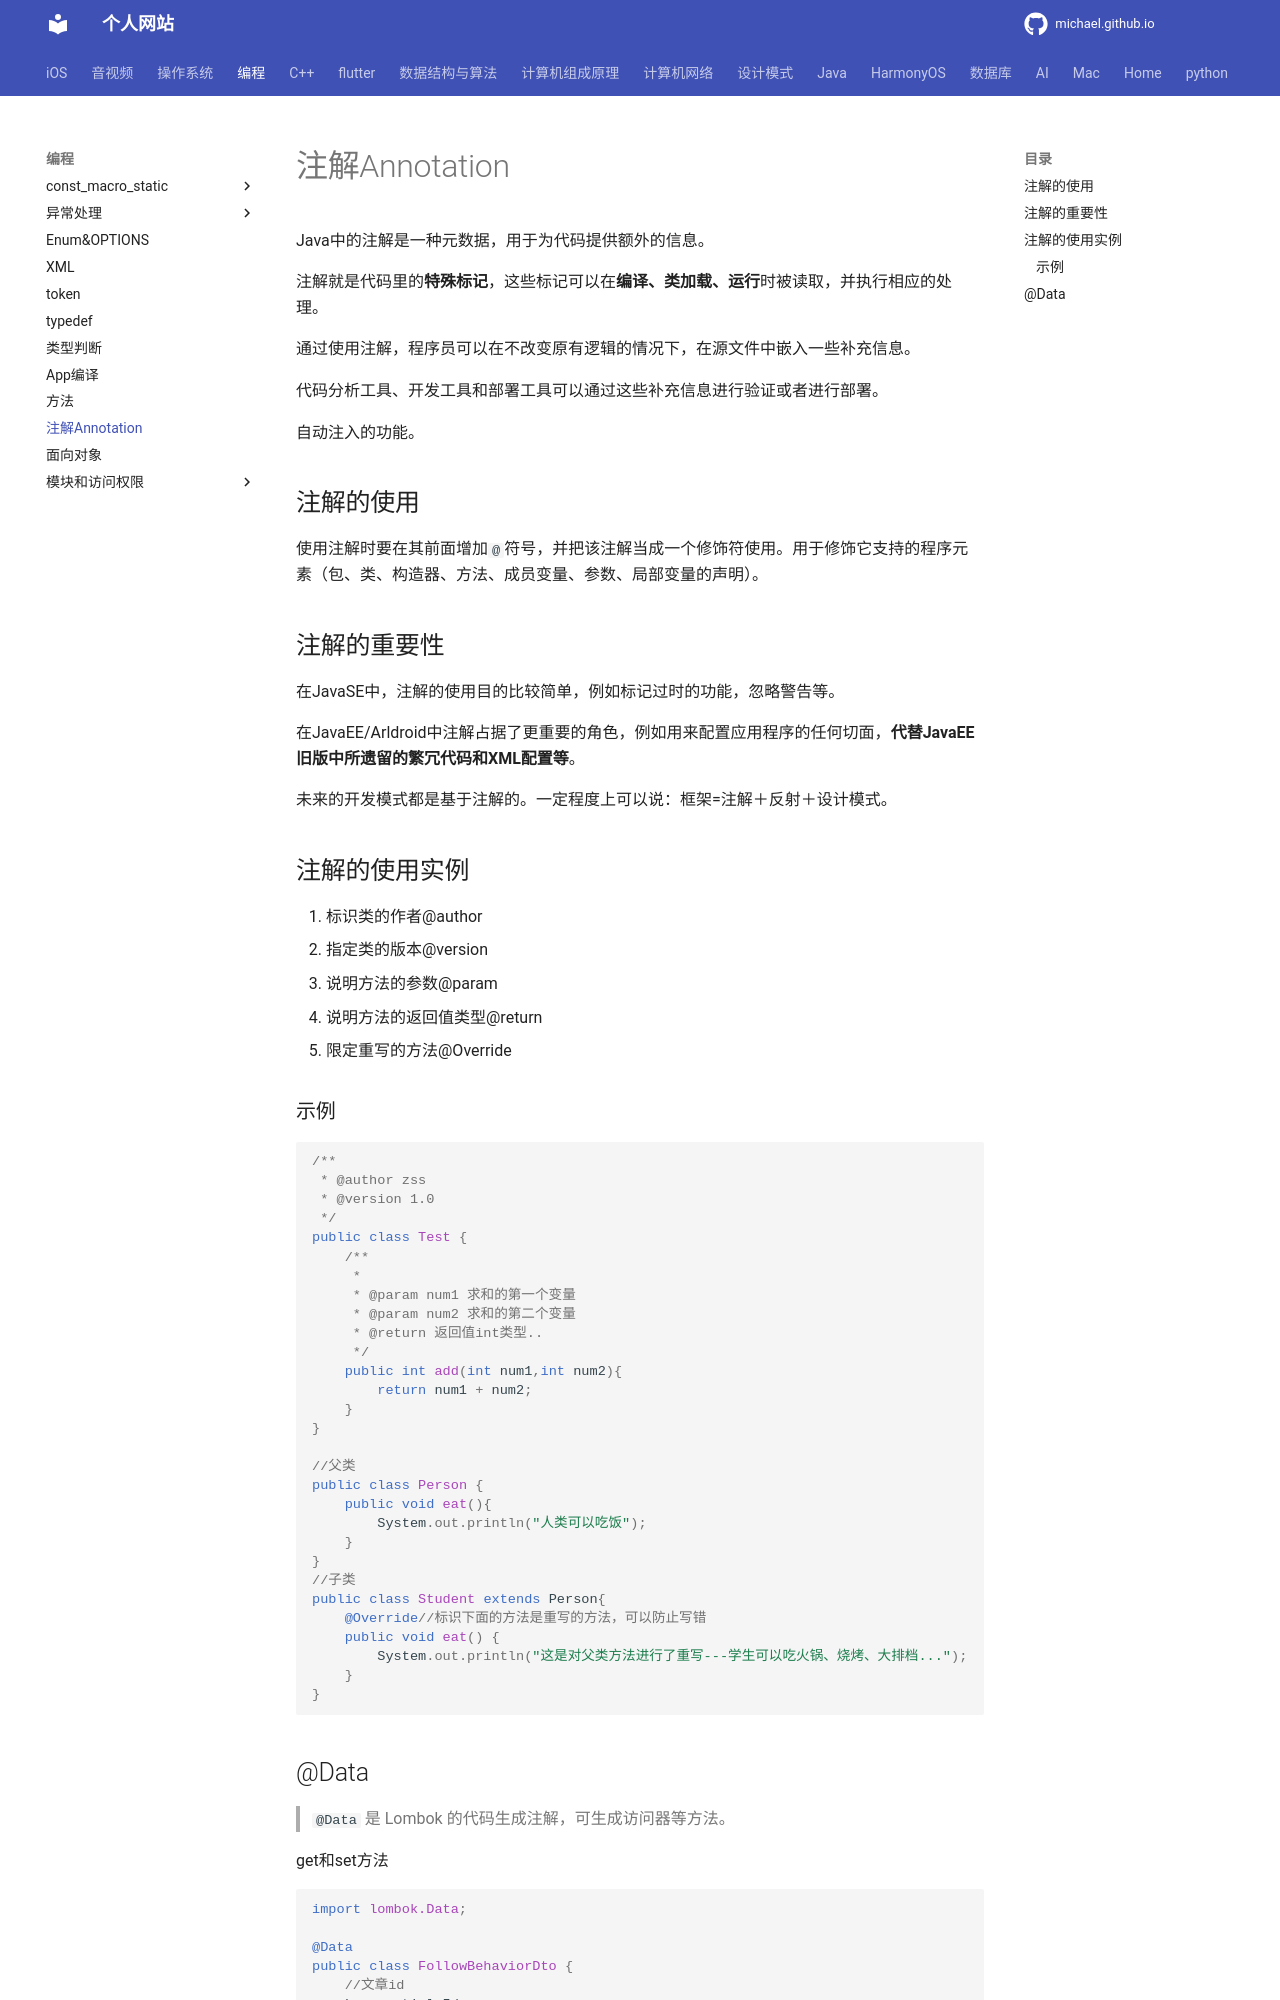

repository: michaelssman/michaelssman.github.io · page: 编程/注解/index.html · generator: mkdocs

# 注解Annotation

Java中的注解是一种元数据，用于为代码提供额外的信息。

注解就是代码里的**特殊标记**，这些标记可以在**编译、类加载、运行**时被读取，并执行相应的处理。

通过使用注解，程序员可以在不改变原有逻辑的情况下，在源文件中嵌入一些补充信息。

代码分析工具、开发工具和部署工具可以通过这些补充信息进行验证或者进行部署。

自动注入的功能。

## 注解的使用

使用注解时要在其前面增加`@`符号，并把该注解当成一个修饰符使用。用于修饰它支持的程序元素（包、类、构造器、方法、成员变量、参数、局部变量的声明）。

## 注解的重要性

在JavaSE中，注解的使用目的比较简单，例如标记过时的功能，忽略警告等。

在JavaEE/Arldroid中注解占据了更重要的角色，例如用来配置应用程序的任何切面，**代替JavaEE旧版中所遗留的繁冗代码和XML配置等**。

未来的开发模式都是基于注解的。一定程度上可以说：框架=注解＋反射＋设计模式。

## 注解的使用实例

1. 标识类的作者@author
2. 指定类的版本@version
3. 说明方法的参数@param
4. 说明方法的返回值类型@return
5. 限定重写的方法@Override

### 示例

```java
/**
 * @author zss
 * @version 1.0
 */
public class Test {
    /**
     *
     * @param num1 求和的第一个变量
     * @param num2 求和的第二个变量
     * @return 返回值int类型..
     */
    public int add(int num1,int num2){
        return num1 + num2;
    }
}

//父类
public class Person {
    public void eat(){
        System.out.println("人类可以吃饭");
    }
}
//子类
public class Student extends Person{
    @Override//标识下面的方法是重写的方法，可以防止写错
    public void eat() {
        System.out.println("这是对父类方法进行了重写---学生可以吃火锅、烧烤、大排档...");
    }
}
```
